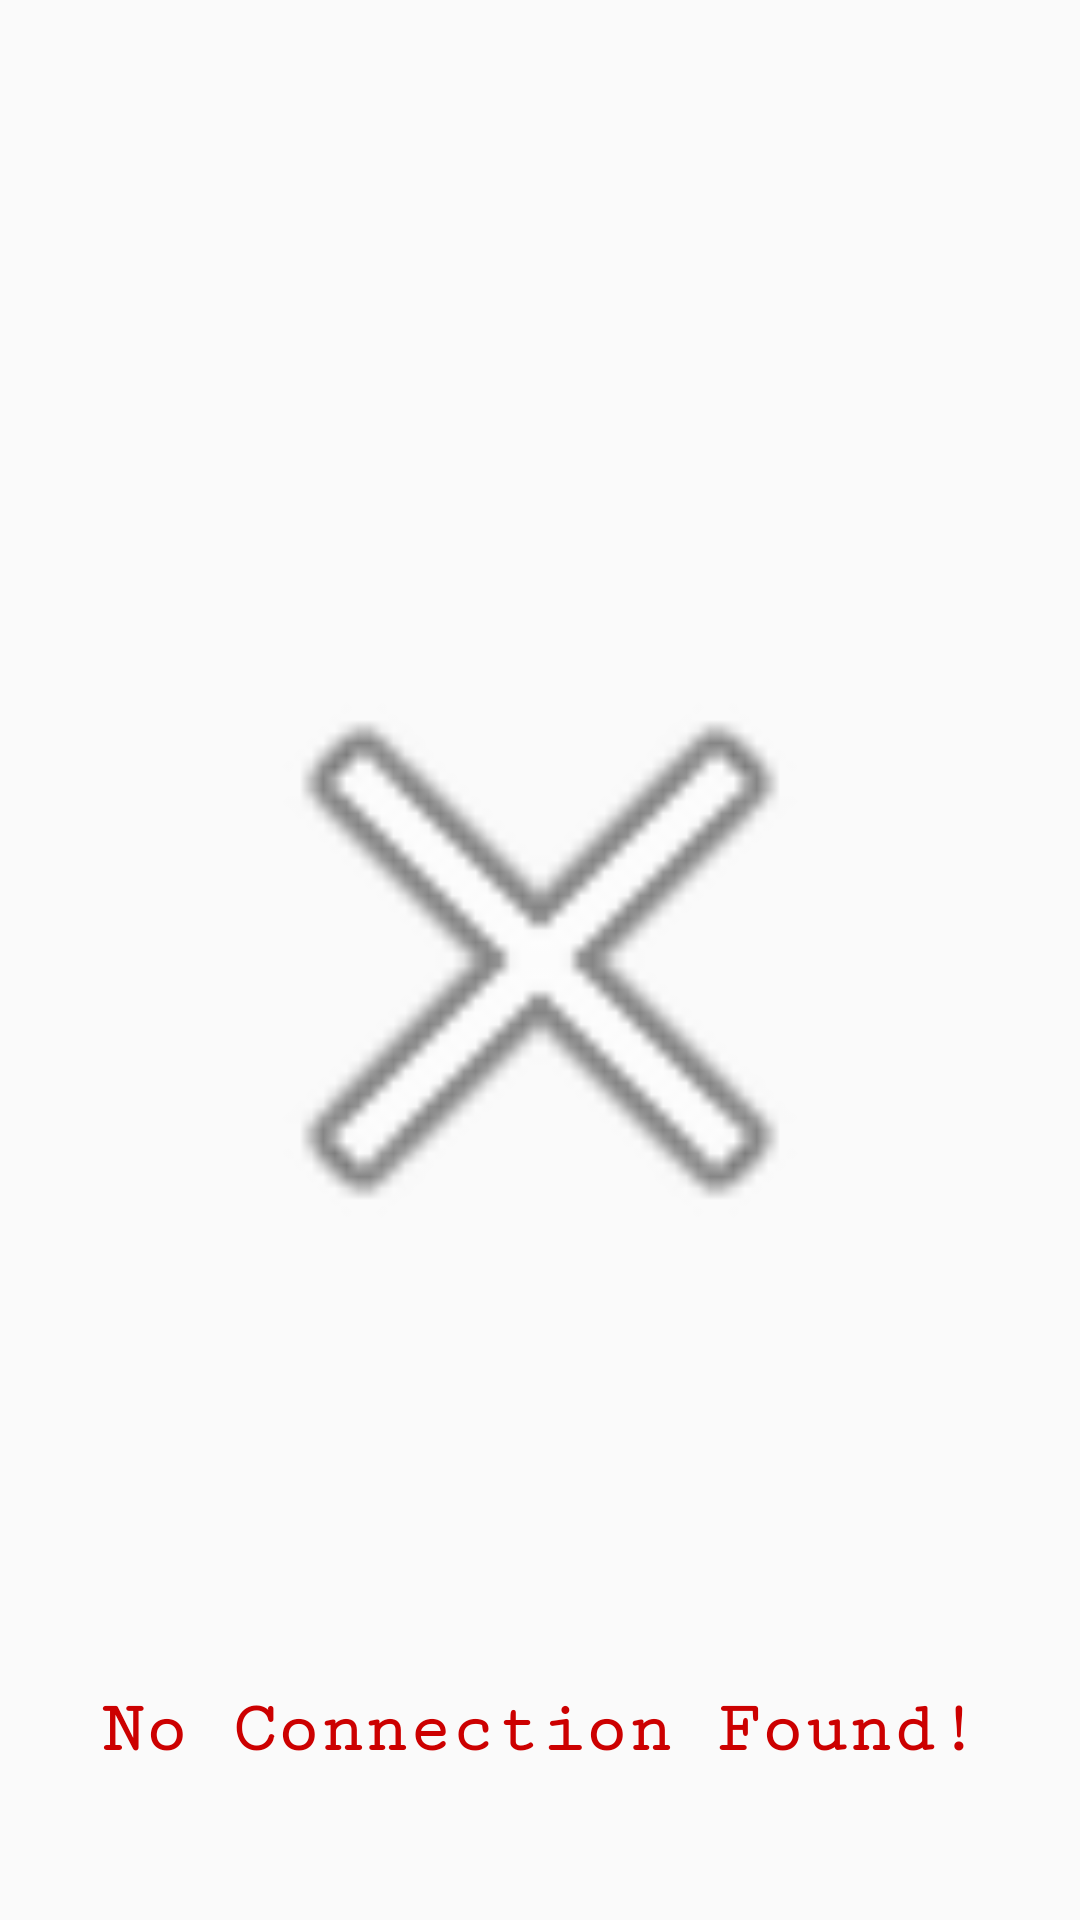

Produce the Android XML layout that renders to this screen, including the resource entries it uses.
<!-- AndroidManifest.xml: application theme AppTheme -->
<!-- res/layout/activity_no_connection.xml -->
<?xml version="1.0" encoding="utf-8"?>
<RelativeLayout xmlns:android="http://schemas.android.com/apk/res/android"
    xmlns:tools="http://schemas.android.com/tools"
    android:id="@+id/activity_no_connection"
    android:layout_width="match_parent"
    android:layout_height="match_parent"
    tools:context="com.devolper.complaintfyp.noConnection"
    >

    <TextView
         android:layout_width="250dp"
        android:layout_height="250dp"
        android:background="@android:drawable/ic_menu_close_clear_cancel"
        android:id="@+id/textView"
        android:layout_centerInParent="true" />
    <TextView
        android:layout_width="wrap_content"
        android:layout_height="wrap_content"
        android:text="No Connection Found!"
        android:id="@+id/txt"
        android:layout_centerHorizontal="true"
        android:layout_alignParentBottom="true"
        android:layout_marginBottom="50dp"
        android:textStyle="normal|bold"
        android:textSize="24sp"
        android:fontFamily="serif-monospace"
        android:textColor="@android:color/holo_red_dark" />
</RelativeLayout>
<!-- resources referenced by this layout -->
<resources>
  <style name="AppTheme" parent="Theme.AppCompat.Light.DarkActionBar">
          
          <item name="colorPrimary">@color/colorPrimary</item>
          <item name="colorPrimaryDark">@color/colorPrimaryDark</item>
          <item name="colorAccent">@color/colorAccent</item>
      </style>
  <color name="colorPrimary">#66CC66</color>
  <color name="colorPrimaryDark">#ffffff</color>
  <color name="colorAccent">#66CC66</color>
</resources>
